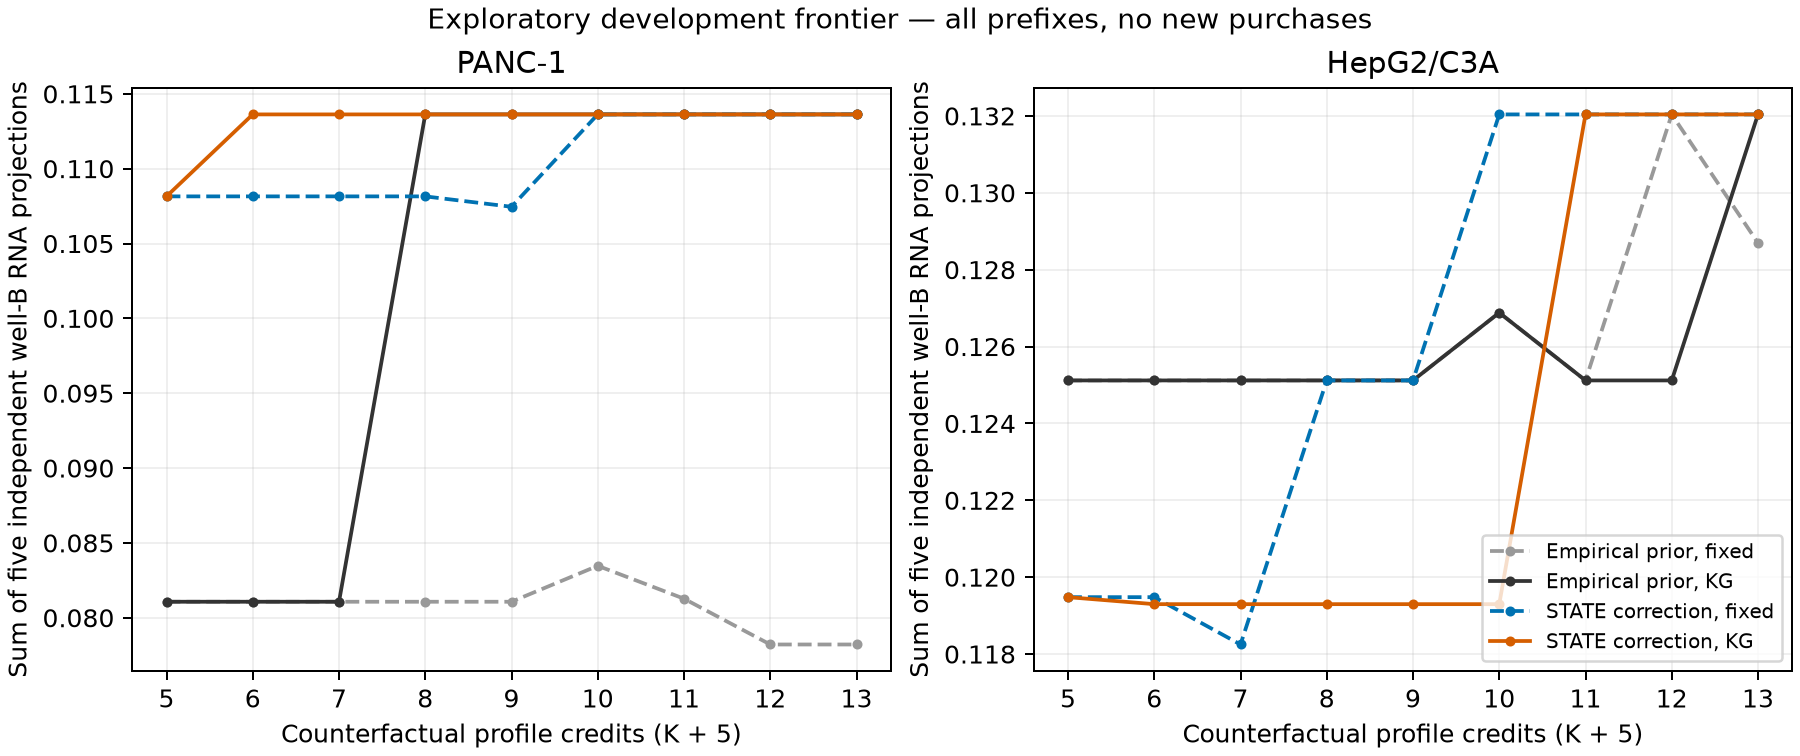

The data file committed next to this chart (first rows):
context, model, policy, screens, counterfactual_credits, utility, flags, selection_prefix
PANC-1, M0, fixed_top_prior, 0, 5, 0.08107, [143, 123, 5, 106, 6], []
PANC-1, M0, fixed_top_prior, 1, 6, 0.08107, [143, 123, 5, 106, 6], [143]
PANC-1, M0, fixed_top_prior, 2, 7, 0.08107, [143, 123, 5, 106, 6], [143, 123]
PANC-1, M0, fixed_top_prior, 3, 8, 0.08107, [143, 123, 106, 6, 5], [143, 123, 5]
PANC-1, M0, fixed_top_prior, 4, 9, 0.08107, [143, 123, 106, 6, 5], [143, 123, 5, 106]
PANC-1, M0, fixed_top_prior, 5, 10, 0.08347, [143, 123, 106, 5, 102], [143, 123, 5, 106, 6]
PANC-1, M0, fixed_top_prior, 6, 11, 0.08127, [143, 123, 106, 5, 119], [143, 123, 5, 106, 6, 102]
PANC-1, M0, fixed_top_prior, 7, 12, 0.07821, [143, 123, 106, 5, 114], [143, 123, 5, 106, 6, 102, 114]
PANC-1, M0, fixed_top_prior, 8, 13, 0.07821, [143, 123, 106, 5, 114], [143, 123, 5, 106, 6, 102, 114, 119]
PANC-1, M0, knowledge_gradient, 0, 5, 0.08107, [143, 123, 5, 106, 6], []
PANC-1, M0, knowledge_gradient, 1, 6, 0.08107, [143, 123, 5, 106, 6], [49]
PANC-1, M0, knowledge_gradient, 2, 7, 0.08107, [143, 123, 5, 106, 6], [49, 102]
PANC-1, M0, knowledge_gradient, 3, 8, 0.1136, [143, 123, 106, 72, 5], [49, 102, 72]
PANC-1, M0, knowledge_gradient, 4, 9, 0.1136, [143, 123, 72, 106, 5], [49, 102, 72, 6]
PANC-1, M0, knowledge_gradient, 5, 10, 0.1136, [143, 123, 72, 106, 5], [49, 102, 72, 6, 5]
PANC-1, M0, knowledge_gradient, 6, 11, 0.1136, [143, 123, 72, 106, 5], [49, 102, 72, 6, 5, 45]
PANC-1, M0, knowledge_gradient, 7, 12, 0.1136, [143, 123, 72, 106, 5], [49, 102, 72, 6, 5, 45, 106]
PANC-1, M0, knowledge_gradient, 8, 13, 0.1136, [143, 123, 72, 106, 5], [49, 102, 72, 6, 5, 45, 106, 114]
PANC-1, M1, fixed_top_prior, 0, 5, 0.08107, [143, 123, 5, 106, 6], []
PANC-1, M1, fixed_top_prior, 1, 6, 0.08107, [143, 123, 5, 6, 106], [143]
PANC-1, M1, fixed_top_prior, 2, 7, 0.08107, [143, 123, 5, 6, 106], [143, 123]
PANC-1, M1, fixed_top_prior, 3, 8, 0.08107, [143, 123, 106, 6, 5], [143, 123, 5]
PANC-1, M1, fixed_top_prior, 4, 9, 0.08107, [143, 123, 106, 6, 5], [143, 123, 5, 106]
PANC-1, M1, fixed_top_prior, 5, 10, 0.07821, [143, 123, 106, 5, 114], [143, 123, 5, 106, 6]
PANC-1, M1, fixed_top_prior, 6, 11, 0.07821, [143, 123, 106, 5, 114], [143, 123, 5, 106, 6, 102]
PANC-1, M1, fixed_top_prior, 7, 12, 0.07821, [143, 123, 106, 5, 114], [143, 123, 5, 106, 6, 102, 114]
PANC-1, M1, fixed_top_prior, 8, 13, 0.07821, [143, 123, 106, 5, 114], [143, 123, 5, 106, 6, 102, 114, 119]
PANC-1, M1, knowledge_gradient, 0, 5, 0.08107, [143, 123, 5, 106, 6], []
PANC-1, M1, knowledge_gradient, 1, 6, 0.1136, [143, 123, 72, 106, 5], [72]
PANC-1, M1, knowledge_gradient, 2, 7, 0.1136, [143, 123, 72, 106, 5], [72, 102]
PANC-1, M1, knowledge_gradient, 3, 8, 0.1136, [143, 123, 72, 106, 5], [72, 102, 5]
PANC-1, M1, knowledge_gradient, 4, 9, 0.1136, [143, 123, 72, 106, 5], [72, 102, 5, 6]
PANC-1, M1, knowledge_gradient, 5, 10, 0.1136, [143, 123, 72, 106, 5], [72, 102, 5, 6, 49]
PANC-1, M1, knowledge_gradient, 6, 11, 0.1136, [143, 123, 72, 106, 5], [72, 102, 5, 6, 49, 114]
PANC-1, M1, knowledge_gradient, 7, 12, 0.1136, [143, 123, 72, 106, 5], [72, 102, 5, 6, 49, 114, 106]
PANC-1, M1, knowledge_gradient, 8, 13, 0.1136, [143, 123, 72, 106, 5], [72, 102, 5, 6, 49, 114, 106, 45]
PANC-1, M2, fixed_top_prior, 0, 5, 0.1081, [143, 123, 72, 5, 6], []
PANC-1, M2, fixed_top_prior, 1, 6, 0.1081, [143, 123, 72, 5, 6], [143]
PANC-1, M2, fixed_top_prior, 2, 7, 0.1081, [143, 123, 72, 5, 6], [143, 123]
PANC-1, M2, fixed_top_prior, 3, 8, 0.1081, [143, 123, 72, 5, 6], [143, 123, 72]
PANC-1, M2, fixed_top_prior, 4, 9, 0.1075, [143, 123, 72, 106, 6], [143, 123, 72, 5]
PANC-1, M2, fixed_top_prior, 5, 10, 0.1136, [143, 72, 123, 106, 5], [143, 123, 72, 5, 6]
PANC-1, M2, fixed_top_prior, 6, 11, 0.1136, [143, 72, 123, 106, 5], [143, 123, 72, 5, 6, 102]
PANC-1, M2, fixed_top_prior, 7, 12, 0.1136, [143, 72, 123, 106, 5], [143, 123, 72, 5, 6, 102, 106]
PANC-1, M2, fixed_top_prior, 8, 13, 0.1136, [143, 72, 123, 106, 5], [143, 123, 72, 5, 6, 102, 106, 114]
PANC-1, M2, knowledge_gradient, 0, 5, 0.1081, [143, 123, 72, 5, 6], []
PANC-1, M2, knowledge_gradient, 1, 6, 0.1136, [143, 123, 72, 5, 106], [72]
PANC-1, M2, knowledge_gradient, 2, 7, 0.1136, [143, 123, 72, 5, 106], [72, 49]
PANC-1, M2, knowledge_gradient, 3, 8, 0.1136, [143, 72, 123, 5, 106], [72, 49, 102]
PANC-1, M2, knowledge_gradient, 4, 9, 0.1136, [143, 72, 123, 5, 106], [72, 49, 102, 106]
PANC-1, M2, knowledge_gradient, 5, 10, 0.1136, [143, 72, 123, 5, 106], [72, 49, 102, 106, 6]
PANC-1, M2, knowledge_gradient, 6, 11, 0.1136, [143, 72, 123, 106, 5], [72, 49, 102, 106, 6, 5]
PANC-1, M2, knowledge_gradient, 7, 12, 0.1136, [143, 72, 123, 106, 5], [72, 49, 102, 106, 6, 5, 94]
PANC-1, M2, knowledge_gradient, 8, 13, 0.1136, [143, 72, 123, 106, 5], [72, 49, 102, 106, 6, 5, 94, 114]
PANC-1, M21, fixed_top_prior, 0, 5, 0.1053, [143, 72, 123, 114, 5], []
PANC-1, M21, fixed_top_prior, 1, 6, 0.1053, [143, 72, 123, 114, 5], [143]
PANC-1, M21, fixed_top_prior, 2, 7, 0.1053, [143, 72, 123, 114, 5], [143, 72]
PANC-1, M21, fixed_top_prior, 3, 8, 0.1053, [143, 72, 123, 5, 114], [143, 72, 123]
PANC-1, M21, fixed_top_prior, 4, 9, 0.1081, [143, 72, 123, 5, 6], [143, 72, 123, 114]
PANC-1, M21, fixed_top_prior, 5, 10, 0.09912, [143, 72, 123, 6, 114], [143, 72, 123, 114, 5]
... 84 more rows
